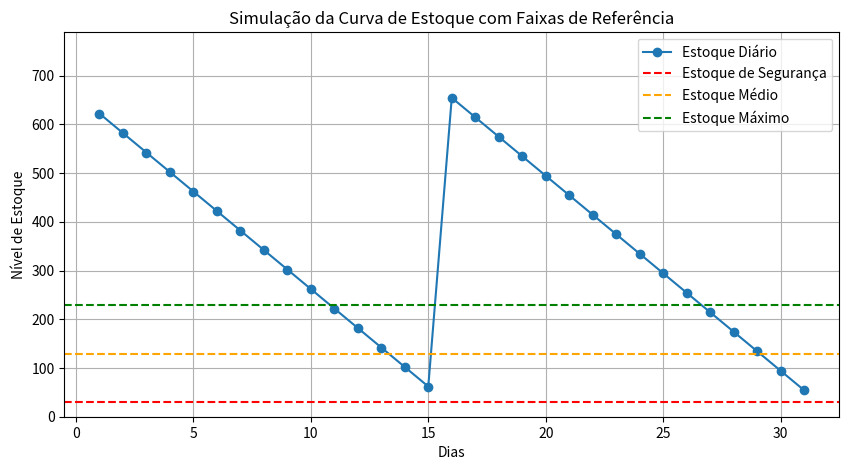

Python code for this plot:
import pandas as pd
import numpy as np
import matplotlib.pyplot as plt

# 🧮 Função para calcular os parâmetros logísticos
def calcular_parametros(demanda_diaria, desvio_padrao_diario, lead_time_dias, custo_pedido, custo_armazenagem, preco_unitario):
    z = 1.65  # 95% de nível de serviço
    es = z * desvio_padrao_diario * np.sqrt(lead_time_dias)
    demanda_anual = demanda_diaria * 250
    lec = np.sqrt((2 * demanda_anual * custo_pedido) / (custo_armazenagem * preco_unitario))
    intervalo = lec / demanda_diaria
    estoque_max = es + (demanda_diaria * lead_time_dias)

    if lec >= estoque_max:
        estoque_medio = es + ((demanda_diaria * lead_time_dias) / 2)
    else:
        estoque_medio = es + (lec / 2)

    return {
        "Estoque de Segurança": round(es, 2),
        "LEC (Lote Econômico)": round(lec, 2),
        "Intervalo entre Pedidos (dias)": round(intervalo, 2),
        "Estoque Máximo": round(estoque_max, 2),
        "Estoque Médio": round(estoque_medio, 2)
    }

# 📊 Função para simular a curva de estoque com linhas de referência
def simular_curva_estoque(lec, es, demanda_diaria, estoque_medio, estoque_max):
    dias = list(range(1, int(2 * lec / demanda_diaria) + 1))
    estoque = []
    nivel = lec + es  # estoque inicial

    for dia in dias:
        if dia % round(lec / demanda_diaria) == 0:
            nivel += lec
        nivel -= demanda_diaria
        estoque.append(nivel)

    # Define o maior valor do eixo Y com base no maior parâmetro (LEC, EMAX ou ponto máximo da curva)
    margem = 0.15
    topo_y = max(nivel + lec, estoque_max, max(estoque)) * (1 + margem)

    # Geração do gráfico
    plt.figure(figsize=(10, 5))
    plt.plot(dias, estoque, marker='o', label='Estoque Diário')
    plt.axhline(y=es, color='red', linestyle='--', label='Estoque de Segurança')
    plt.axhline(y=estoque_medio, color='orange', linestyle='--', label='Estoque Médio')
    plt.axhline(y=estoque_max, color='green', linestyle='--', label='Estoque Máximo')

    plt.title('Simulação da Curva de Estoque com Faixas de Referência')
    plt.xlabel('Dias')
    plt.ylabel('Nível de Estoque')
    plt.ylim(0, topo_y)
    plt.legend()
    plt.grid(True)
    plt.savefig("grafico_estoque.png")
    plt.show()

# 🏁 Execução do exemplo prático
if __name__ == "__main__":
    resultado = calcular_parametros(
        demanda_diaria=40,
        desvio_padrao_diario=8,
        lead_time_dias=5,
        custo_pedido=120,
        custo_armazenagem=0.20,
        preco_unitario=30
    )

    print("📋 Parâmetros Calculados:")
    for chave, valor in resultado.items():
        print(f"- {chave}: {valor}")

    simular_curva_estoque(
        lec=resultado["LEC (Lote Econômico)"],
        es=resultado["Estoque de Segurança"],
        demanda_diaria=40,
        estoque_medio=resultado["Estoque Médio"],
        estoque_max=resultado["Estoque Máximo"]
    )
